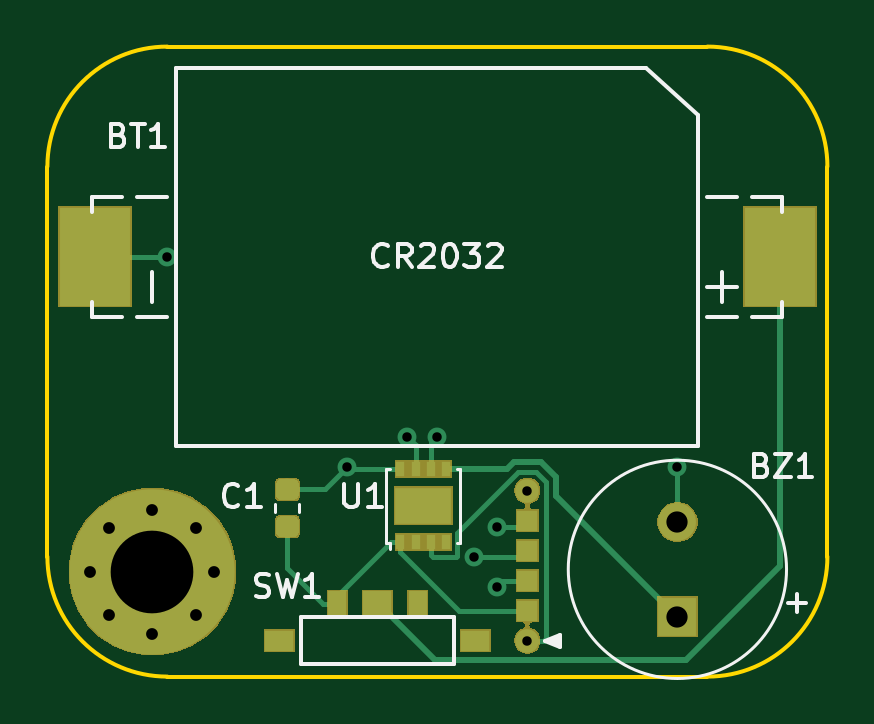
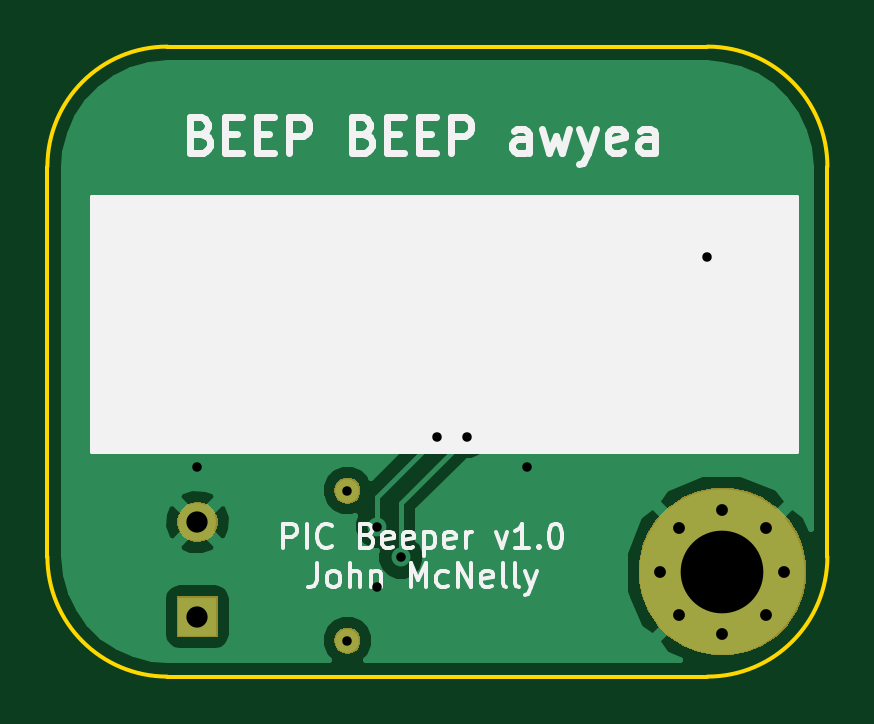
Circuit board: 11 layer files. Board 33.0 x 26.7 mm.
- bottom_copper: pic_beeper-B.Cu.gbr (11542 bytes)
- bottom_mask: pic_beeper-B.Mask.gbr (4464 bytes)
- paste: pic_beeper-B.Paste.gbr (497 bytes)
- bottom_silk: pic_beeper-B.SilkS.gbr (9820 bytes)
- outline: pic_beeper-Edge.Cuts.gbr (966 bytes)
- top_copper: pic_beeper-F.Cu.gbr (10100 bytes)
- top_mask: pic_beeper-F.Mask.gbr (9596 bytes)
- paste: pic_beeper-F.Paste.gbr (4913 bytes)
- top_silk: pic_beeper-F.SilkS.gbr (7947 bytes)
- drill: pic_beeper-NPTH.drl (136 bytes)
- drill: pic_beeper-PTH.drl (493 bytes)

=== bottom_copper: pic_beeper-B.Cu.gbr (11542 bytes, source omitted) ===
=== bottom_mask: pic_beeper-B.Mask.gbr ===
G04 #@! TF.GenerationSoftware,KiCad,Pcbnew,(5.0.2)-1*
G04 #@! TF.CreationDate,2019-05-05T02:29:21-07:00*
G04 #@! TF.ProjectId,pic_beeper,7069635f-6265-4657-9065-722e6b696361,rev?*
G04 #@! TF.SameCoordinates,Original*
G04 #@! TF.FileFunction,Soldermask,Bot*
G04 #@! TF.FilePolarity,Negative*
%FSLAX46Y46*%
G04 Gerber Fmt 4.6, Leading zero omitted, Abs format (unit mm)*
G04 Created by KiCad (PCBNEW (5.0.2)-1) date 5/5/2019 2:29:21 AM*
%MOMM*%
%LPD*%
G01*
G04 APERTURE LIST*
%ADD10C,0.100000*%
G04 APERTURE END LIST*
D10*
G36*
X62630786Y-37860462D02*
X62630788Y-37860463D01*
X62630789Y-37860463D01*
X63277029Y-38128144D01*
X63738323Y-38436371D01*
X63858634Y-38516760D01*
X64353240Y-39011366D01*
X64353242Y-39011369D01*
X64741856Y-39592971D01*
X64909747Y-39998296D01*
X65009538Y-40239214D01*
X65146000Y-40925256D01*
X65146000Y-41624744D01*
X65129307Y-41708668D01*
X65009537Y-42310789D01*
X64741856Y-42957029D01*
X64401551Y-43466332D01*
X64353240Y-43538634D01*
X63858634Y-44033240D01*
X63858631Y-44033242D01*
X63277029Y-44421856D01*
X62630789Y-44689537D01*
X62630788Y-44689537D01*
X62630786Y-44689538D01*
X61944744Y-44826000D01*
X61245256Y-44826000D01*
X60559214Y-44689538D01*
X60559212Y-44689537D01*
X60559211Y-44689537D01*
X59912971Y-44421856D01*
X59331369Y-44033242D01*
X59331366Y-44033240D01*
X58836760Y-43538634D01*
X58788449Y-43466332D01*
X58448144Y-42957029D01*
X58180463Y-42310789D01*
X58060694Y-41708668D01*
X58044000Y-41624744D01*
X58044000Y-40925256D01*
X58180462Y-40239214D01*
X58280253Y-39998296D01*
X58448144Y-39592971D01*
X58836758Y-39011369D01*
X58836760Y-39011366D01*
X59331366Y-38516760D01*
X59451677Y-38436371D01*
X59912971Y-38128144D01*
X60559211Y-37860463D01*
X60559212Y-37860463D01*
X60559214Y-37860462D01*
X61245256Y-37724000D01*
X61944744Y-37724000D01*
X62630786Y-37860462D01*
X62630786Y-37860462D01*
G37*
G36*
X77630721Y-43666174D02*
X77730995Y-43707709D01*
X77821245Y-43768012D01*
X77897988Y-43844755D01*
X77958291Y-43935005D01*
X77999826Y-44035279D01*
X78021000Y-44141730D01*
X78021000Y-44250270D01*
X77999826Y-44356721D01*
X77958291Y-44456995D01*
X77897988Y-44547245D01*
X77821245Y-44623988D01*
X77730995Y-44684291D01*
X77630721Y-44725826D01*
X77524270Y-44747000D01*
X77415730Y-44747000D01*
X77309279Y-44725826D01*
X77209005Y-44684291D01*
X77118755Y-44623988D01*
X77042012Y-44547245D01*
X76981709Y-44456995D01*
X76940174Y-44356721D01*
X76919000Y-44250270D01*
X76919000Y-44141730D01*
X76940174Y-44035279D01*
X76981709Y-43935005D01*
X77042012Y-43844755D01*
X77118755Y-43768012D01*
X77209005Y-43707709D01*
X77309279Y-43666174D01*
X77415730Y-43645000D01*
X77524270Y-43645000D01*
X77630721Y-43666174D01*
X77630721Y-43666174D01*
G37*
G36*
X84671000Y-44031000D02*
X82969000Y-44031000D01*
X82969000Y-42329000D01*
X84671000Y-42329000D01*
X84671000Y-44031000D01*
X84671000Y-44031000D01*
G37*
G36*
X84068228Y-38361703D02*
X84223100Y-38425853D01*
X84362481Y-38518985D01*
X84481015Y-38637519D01*
X84574147Y-38776900D01*
X84638297Y-38931772D01*
X84671000Y-39096184D01*
X84671000Y-39263816D01*
X84638297Y-39428228D01*
X84574147Y-39583100D01*
X84481015Y-39722481D01*
X84362481Y-39841015D01*
X84223100Y-39934147D01*
X84068228Y-39998297D01*
X83903816Y-40031000D01*
X83736184Y-40031000D01*
X83571772Y-39998297D01*
X83416900Y-39934147D01*
X83277519Y-39841015D01*
X83158985Y-39722481D01*
X83065853Y-39583100D01*
X83001703Y-39428228D01*
X82969000Y-39263816D01*
X82969000Y-39096184D01*
X83001703Y-38931772D01*
X83065853Y-38776900D01*
X83158985Y-38637519D01*
X83277519Y-38518985D01*
X83416900Y-38425853D01*
X83571772Y-38361703D01*
X83736184Y-38329000D01*
X83903816Y-38329000D01*
X84068228Y-38361703D01*
X84068228Y-38361703D01*
G37*
G36*
X77630721Y-37316174D02*
X77730995Y-37357709D01*
X77821245Y-37418012D01*
X77897988Y-37494755D01*
X77958291Y-37585005D01*
X77999826Y-37685279D01*
X78021000Y-37791730D01*
X78021000Y-37900270D01*
X77999826Y-38006721D01*
X77958291Y-38106995D01*
X77897988Y-38197245D01*
X77821245Y-38273988D01*
X77730995Y-38334291D01*
X77630721Y-38375826D01*
X77524270Y-38397000D01*
X77415730Y-38397000D01*
X77309279Y-38375826D01*
X77209005Y-38334291D01*
X77118755Y-38273988D01*
X77042012Y-38197245D01*
X76981709Y-38106995D01*
X76940174Y-38006721D01*
X76919000Y-37900270D01*
X76919000Y-37791730D01*
X76940174Y-37685279D01*
X76981709Y-37585005D01*
X77042012Y-37494755D01*
X77118755Y-37418012D01*
X77209005Y-37357709D01*
X77309279Y-37316174D01*
X77415730Y-37295000D01*
X77524270Y-37295000D01*
X77630721Y-37316174D01*
X77630721Y-37316174D01*
G37*
M02*

=== paste: pic_beeper-B.Paste.gbr ===
G04 #@! TF.GenerationSoftware,KiCad,Pcbnew,(5.0.2)-1*
G04 #@! TF.CreationDate,2019-05-05T02:29:21-07:00*
G04 #@! TF.ProjectId,pic_beeper,7069635f-6265-4657-9065-722e6b696361,rev?*
G04 #@! TF.SameCoordinates,Original*
G04 #@! TF.FileFunction,Paste,Bot*
G04 #@! TF.FilePolarity,Positive*
%FSLAX46Y46*%
G04 Gerber Fmt 4.6, Leading zero omitted, Abs format (unit mm)*
G04 Created by KiCad (PCBNEW (5.0.2)-1) date 5/5/2019 2:29:21 AM*
%MOMM*%
%LPD*%
G01*
G04 APERTURE LIST*
G04 APERTURE END LIST*
M02*

=== bottom_silk: pic_beeper-B.SilkS.gbr (9820 bytes, source omitted) ===
=== outline: pic_beeper-Edge.Cuts.gbr ===
G04 #@! TF.GenerationSoftware,KiCad,Pcbnew,(5.0.2)-1*
G04 #@! TF.CreationDate,2019-05-05T02:29:21-07:00*
G04 #@! TF.ProjectId,pic_beeper,7069635f-6265-4657-9065-722e6b696361,rev?*
G04 #@! TF.SameCoordinates,Original*
G04 #@! TF.FileFunction,Profile,NP*
%FSLAX46Y46*%
G04 Gerber Fmt 4.6, Leading zero omitted, Abs format (unit mm)*
G04 Created by KiCad (PCBNEW (5.0.2)-1) date 5/5/2019 2:29:21 AM*
%MOMM*%
%LPD*%
G01*
G04 APERTURE LIST*
%ADD10C,0.150000*%
G04 APERTURE END LIST*
D10*
X62230000Y-19050000D02*
X85090000Y-19050000D01*
X57150000Y-40640000D02*
X57150000Y-24130000D01*
X85090000Y-45720000D02*
X62230000Y-45720000D01*
X90170000Y-24130000D02*
X90170000Y-40640000D01*
X90170000Y-40640000D02*
G75*
G02X85090000Y-45720000I-5080000J0D01*
G01*
X62230000Y-45720000D02*
G75*
G02X57150000Y-40640000I0J5080000D01*
G01*
X57150000Y-24130000D02*
G75*
G02X62230000Y-19050000I5080000J0D01*
G01*
X85090000Y-19050000D02*
G75*
G02X90170000Y-24130000I0J-5080000D01*
G01*
M02*

=== top_copper: pic_beeper-F.Cu.gbr (10100 bytes, source omitted) ===
=== top_mask: pic_beeper-F.Mask.gbr (9596 bytes, source omitted) ===
=== paste: pic_beeper-F.Paste.gbr ===
G04 #@! TF.GenerationSoftware,KiCad,Pcbnew,(5.0.2)-1*
G04 #@! TF.CreationDate,2019-05-05T02:29:21-07:00*
G04 #@! TF.ProjectId,pic_beeper,7069635f-6265-4657-9065-722e6b696361,rev?*
G04 #@! TF.SameCoordinates,Original*
G04 #@! TF.FileFunction,Paste,Top*
G04 #@! TF.FilePolarity,Positive*
%FSLAX46Y46*%
G04 Gerber Fmt 4.6, Leading zero omitted, Abs format (unit mm)*
G04 Created by KiCad (PCBNEW (5.0.2)-1) date 5/5/2019 2:29:21 AM*
%MOMM*%
%LPD*%
G01*
G04 APERTURE LIST*
%ADD10C,0.100000*%
%ADD11C,0.875000*%
%ADD12R,0.900000X0.900000*%
%ADD13R,1.200000X1.100000*%
%ADD14R,0.800000X1.100000*%
%ADD15R,1.200000X0.900000*%
%ADD16R,3.000000X4.200000*%
%ADD17R,1.000000X0.600000*%
%ADD18R,0.350000X0.650000*%
G04 APERTURE END LIST*
D10*
G04 #@! TO.C,C1*
G36*
X67587691Y-37358553D02*
X67608926Y-37361703D01*
X67629750Y-37366919D01*
X67649962Y-37374151D01*
X67669368Y-37383330D01*
X67687781Y-37394366D01*
X67705024Y-37407154D01*
X67720930Y-37421570D01*
X67735346Y-37437476D01*
X67748134Y-37454719D01*
X67759170Y-37473132D01*
X67768349Y-37492538D01*
X67775581Y-37512750D01*
X67780797Y-37533574D01*
X67783947Y-37554809D01*
X67785000Y-37576250D01*
X67785000Y-38013750D01*
X67783947Y-38035191D01*
X67780797Y-38056426D01*
X67775581Y-38077250D01*
X67768349Y-38097462D01*
X67759170Y-38116868D01*
X67748134Y-38135281D01*
X67735346Y-38152524D01*
X67720930Y-38168430D01*
X67705024Y-38182846D01*
X67687781Y-38195634D01*
X67669368Y-38206670D01*
X67649962Y-38215849D01*
X67629750Y-38223081D01*
X67608926Y-38228297D01*
X67587691Y-38231447D01*
X67566250Y-38232500D01*
X67053750Y-38232500D01*
X67032309Y-38231447D01*
X67011074Y-38228297D01*
X66990250Y-38223081D01*
X66970038Y-38215849D01*
X66950632Y-38206670D01*
X66932219Y-38195634D01*
X66914976Y-38182846D01*
X66899070Y-38168430D01*
X66884654Y-38152524D01*
X66871866Y-38135281D01*
X66860830Y-38116868D01*
X66851651Y-38097462D01*
X66844419Y-38077250D01*
X66839203Y-38056426D01*
X66836053Y-38035191D01*
X66835000Y-38013750D01*
X66835000Y-37576250D01*
X66836053Y-37554809D01*
X66839203Y-37533574D01*
X66844419Y-37512750D01*
X66851651Y-37492538D01*
X66860830Y-37473132D01*
X66871866Y-37454719D01*
X66884654Y-37437476D01*
X66899070Y-37421570D01*
X66914976Y-37407154D01*
X66932219Y-37394366D01*
X66950632Y-37383330D01*
X66970038Y-37374151D01*
X66990250Y-37366919D01*
X67011074Y-37361703D01*
X67032309Y-37358553D01*
X67053750Y-37357500D01*
X67566250Y-37357500D01*
X67587691Y-37358553D01*
X67587691Y-37358553D01*
G37*
D11*
X67310000Y-37795000D03*
D10*
G36*
X67587691Y-38933553D02*
X67608926Y-38936703D01*
X67629750Y-38941919D01*
X67649962Y-38949151D01*
X67669368Y-38958330D01*
X67687781Y-38969366D01*
X67705024Y-38982154D01*
X67720930Y-38996570D01*
X67735346Y-39012476D01*
X67748134Y-39029719D01*
X67759170Y-39048132D01*
X67768349Y-39067538D01*
X67775581Y-39087750D01*
X67780797Y-39108574D01*
X67783947Y-39129809D01*
X67785000Y-39151250D01*
X67785000Y-39588750D01*
X67783947Y-39610191D01*
X67780797Y-39631426D01*
X67775581Y-39652250D01*
X67768349Y-39672462D01*
X67759170Y-39691868D01*
X67748134Y-39710281D01*
X67735346Y-39727524D01*
X67720930Y-39743430D01*
X67705024Y-39757846D01*
X67687781Y-39770634D01*
X67669368Y-39781670D01*
X67649962Y-39790849D01*
X67629750Y-39798081D01*
X67608926Y-39803297D01*
X67587691Y-39806447D01*
X67566250Y-39807500D01*
X67053750Y-39807500D01*
X67032309Y-39806447D01*
X67011074Y-39803297D01*
X66990250Y-39798081D01*
X66970038Y-39790849D01*
X66950632Y-39781670D01*
X66932219Y-39770634D01*
X66914976Y-39757846D01*
X66899070Y-39743430D01*
X66884654Y-39727524D01*
X66871866Y-39710281D01*
X66860830Y-39691868D01*
X66851651Y-39672462D01*
X66844419Y-39652250D01*
X66839203Y-39631426D01*
X66836053Y-39610191D01*
X66835000Y-39588750D01*
X66835000Y-39151250D01*
X66836053Y-39129809D01*
X66839203Y-39108574D01*
X66844419Y-39087750D01*
X66851651Y-39067538D01*
X66860830Y-39048132D01*
X66871866Y-39029719D01*
X66884654Y-39012476D01*
X66899070Y-38996570D01*
X66914976Y-38982154D01*
X66932219Y-38969366D01*
X66950632Y-38958330D01*
X66970038Y-38949151D01*
X66990250Y-38941919D01*
X67011074Y-38936703D01*
X67032309Y-38933553D01*
X67053750Y-38932500D01*
X67566250Y-38932500D01*
X67587691Y-38933553D01*
X67587691Y-38933553D01*
G37*
D11*
X67310000Y-39370000D03*
G04 #@! TD*
D12*
G04 #@! TO.C,J1*
X77470000Y-39116000D03*
X77470000Y-40386000D03*
X77470000Y-41656000D03*
X77470000Y-42926000D03*
G04 #@! TD*
D13*
G04 #@! TO.C,SW1*
X71120000Y-42646000D03*
D14*
X69420000Y-42646000D03*
X72820000Y-42646000D03*
D15*
X75270000Y-44196000D03*
X66970000Y-44196000D03*
G04 #@! TD*
D16*
G04 #@! TO.C,BT1*
X88160000Y-27940000D03*
X59160000Y-27940000D03*
G04 #@! TD*
D17*
G04 #@! TO.C,U1*
X72460000Y-38875000D03*
X72460000Y-38100000D03*
X73660000Y-38100000D03*
X73660000Y-38875000D03*
D18*
X72085000Y-36937500D03*
X72735000Y-36937500D03*
X73385000Y-36937500D03*
X74035000Y-36937500D03*
X74035000Y-40037500D03*
X73385000Y-40037500D03*
X72735000Y-40037500D03*
X72085000Y-40037500D03*
G04 #@! TD*
M02*

=== top_silk: pic_beeper-F.SilkS.gbr (7947 bytes, source omitted) ===
=== drill: pic_beeper-NPTH.drl ===
M48
;DRILL file {KiCad (5.0.2)-1} date 5/5/2019 2:29:24 AM
;FORMAT={-:-/ absolute / metric / decimal}
FMAT,2
METRIC,TZ
%
G90
G05
T0
M30

=== drill: pic_beeper-PTH.drl ===
M48
;DRILL file {KiCad (5.0.2)-1} date 5/5/2019 2:29:24 AM
;FORMAT={-:-/ absolute / metric / decimal}
FMAT,2
METRIC,TZ
T1C0.400
T2C0.500
T3C0.900
T4C3.500
%
G90
G05
T1
X62.23Y-27.94
X69.85Y-36.83
X72.39Y-35.56
X73.66Y-35.56
X75.207Y-40.665
X76.2Y-39.37
X76.2Y-41.91
X83.82Y-36.83
X77.47Y-37.846
X77.47Y-44.196
T2
X58.97Y-41.275
X59.739Y-39.419
X59.739Y-43.131
X61.595Y-38.65
X61.595Y-43.9
X63.451Y-39.419
X63.451Y-43.131
X64.22Y-41.275
T3
X83.82Y-39.18
X83.82Y-43.18
T4
X61.595Y-41.275
T0
M30
